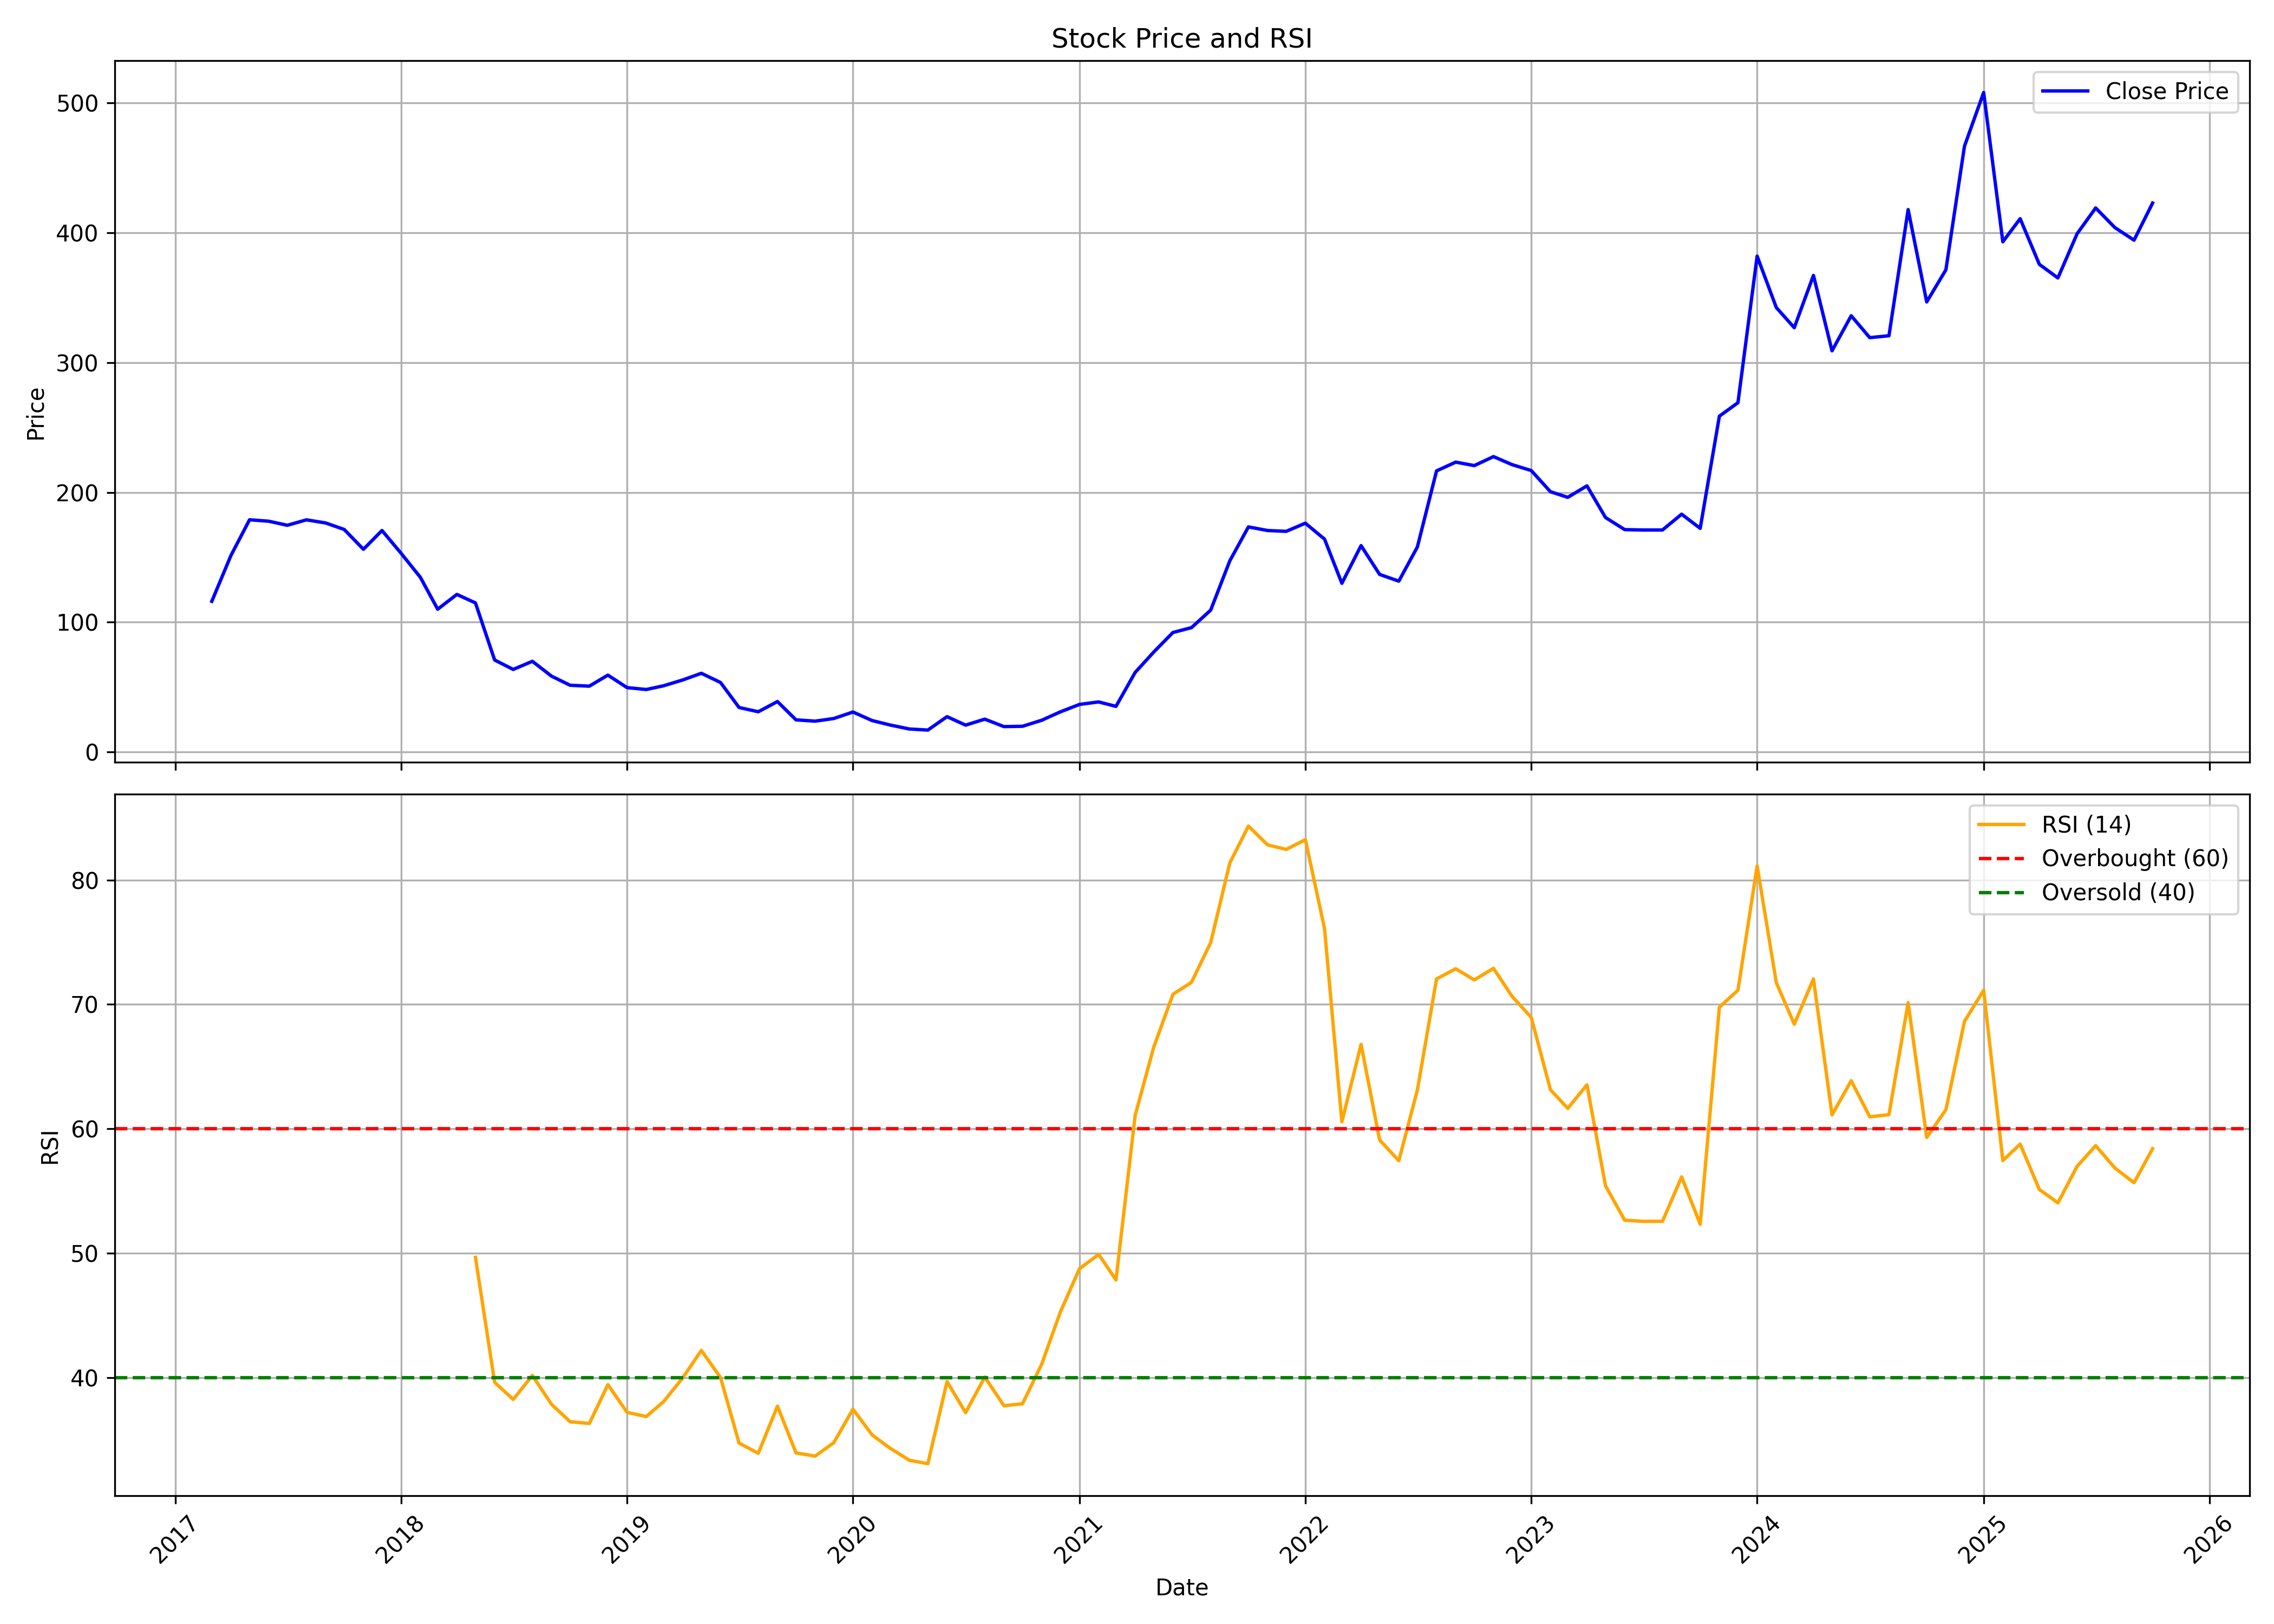

The table this chart was drawn from, first rows:
, date, symbol, open, high, low, close, volume, rsi
0, 2017-03-01, ARIHANTSUP, 101.2, 118.6, 96.4, 116.1, 1854049, 
1, 2017-04-01, ARIHANTSUP, 118.1, 155.1, 113.8, 151.4, 13622159, 
2, 2017-05-01, ARIHANTSUP, 151.4, 185.2, 144.6, 178.9, 14797079, 
3, 2017-06-01, ARIHANTSUP, 179.3, 193.7, 173.5, 177.8, 14020064, 
4, 2017-07-01, ARIHANTSUP, 179.1, 201.3, 173.5, 174.6, 11158560, 
5, 2017-08-01, ARIHANTSUP, 175, 183.9, 144.6, 178.8, 9746233, 
6, 2017-09-01, ARIHANTSUP, 180.2, 187.5, 168.3, 176.4, 9961928, 
7, 2017-10-01, ARIHANTSUP, 177.4, 182.3, 137.9, 171.4, 8761994, 
8, 2017-11-01, ARIHANTSUP, 172.9, 174.4, 149.4, 156.1, 4630508, 
9, 2017-12-01, ARIHANTSUP, 154.1, 177.9, 134.8, 170.6, 4305184, 
10, 2018-01-01, ARIHANTSUP, 171.9, 186.1, 148.3, 153, 3597575, 
11, 2018-02-01, ARIHANTSUP, 155, 168.5, 127.9, 134.6, 3989803, 
12, 2018-03-01, ARIHANTSUP, 133.8, 136.6, 107.8, 110, 2661504, 
13, 2018-04-01, ARIHANTSUP, 115.8, 147.4, 109.2, 121.4, 2059294, 
14, 2018-05-01, ARIHANTSUP, 121.4, 141, 109.3, 114.8, 1539732, 49.67
15, 2018-06-01, ARIHANTSUP, 115.3, 123, 68.06, 70.87, 1707594, 39.63
16, 2018-07-01, ARIHANTSUP, 70.87, 74.36, 59.09, 63.6, 2837606, 38.26
17, 2018-08-01, ARIHANTSUP, 63.98, 75.62, 61.61, 69.85, 1818471, 40.18
18, 2018-09-01, ARIHANTSUP, 69.95, 75.62, 55.31, 58.41, 663172, 37.86
19, 2018-10-01, ARIHANTSUP, 58.57, 61.5, 45.88, 51.4, 604452, 36.47
20, 2018-11-01, ARIHANTSUP, 51.45, 54.96, 45.1, 50.72, 716288, 36.33
21, 2018-12-01, ARIHANTSUP, 46.03, 61.41, 46.03, 59.21, 703464, 39.44
22, 2019-01-01, ARIHANTSUP, 60.48, 60.53, 49.06, 49.59, 662966, 37.22
23, 2019-02-01, ARIHANTSUP, 49.59, 53.21, 44.42, 48.13, 985667, 36.88
24, 2019-03-01, ARIHANTSUP, 48.08, 64.73, 47.1, 51.01, 757895, 38.08
25, 2019-04-01, ARIHANTSUP, 52.47, 58.72, 49.54, 55.5, 202456, 40
26, 2019-05-01, ARIHANTSUP, 55.5, 61.8, 51.74, 60.62, 374699, 42.19
27, 2019-06-01, ARIHANTSUP, 60.62, 62.43, 51.25, 53.55, 496041, 40.01
28, 2019-07-01, ARIHANTSUP, 51.74, 55.55, 32.12, 34.27, 1059332, 34.75
29, 2019-08-01, ARIHANTSUP, 32.56, 34.41, 27.43, 31, 70727, 33.93
30, 2019-09-01, ARIHANTSUP, 31, 44.91, 28.7, 38.85, 177826, 37.72
31, 2019-10-01, ARIHANTSUP, 37.48, 37.48, 22.62, 24.75, 171513, 33.96
32, 2019-11-01, ARIHANTSUP, 23.62, 29.51, 22.77, 23.76, 1043114, 33.7
33, 2019-12-01, ARIHANTSUP, 22.92, 26.49, 20.89, 25.79, 162415, 34.78
34, 2020-01-01, ARIHANTSUP, 26.29, 31.64, 24.65, 30.79, 195754, 37.47
35, 2020-02-01, ARIHANTSUP, 30.4, 31.88, 23.27, 24.21, 104796, 35.4
36, 2020-03-01, ARIHANTSUP, 23.12, 25.4, 19.26, 20.79, 73187, 34.34
37, 2020-04-01, ARIHANTSUP, 21.24, 22.03, 16.39, 17.72, 344862, 33.37
38, 2020-05-01, ARIHANTSUP, 17.72, 20.64, 15.59, 16.88, 212759, 33.09
39, 2020-06-01, ARIHANTSUP, 17.43, 29.61, 16.34, 27.23, 352231, 39.69
40, 2020-07-01, ARIHANTSUP, 26.98, 28.42, 19.85, 20.69, 286497, 37.2
41, 2020-08-01, ARIHANTSUP, 21.63, 26.39, 19.56, 25.3, 581880, 40.05
42, 2020-09-01, ARIHANTSUP, 24.36, 25.84, 18.12, 19.56, 121381, 37.75
43, 2020-10-01, ARIHANTSUP, 20.45, 21.63, 17.53, 19.8, 84289, 37.91
44, 2020-11-01, ARIHANTSUP, 20.69, 28.37, 19.56, 24.46, 252239, 41.09
45, 2020-12-01, ARIHANTSUP, 25.6, 38.96, 24.26, 30.89, 547546, 45.27
46, 2021-01-01, ARIHANTSUP, 31.68, 43.32, 29.36, 36.64, 1296878, 48.76
47, 2021-02-01, ARIHANTSUP, 38.37, 42.87, 34.7, 38.57, 572693, 49.92
48, 2021-03-01, ARIHANTSUP, 38.62, 40.94, 32.23, 35.15, 749559, 47.86
49, 2021-04-01, ARIHANTSUP, 36.88, 66.19, 34.01, 61.29, 1850386, 61.08
50, 2021-05-01, ARIHANTSUP, 61.34, 77.23, 55.65, 76.98, 341489, 66.57
51, 2021-06-01, ARIHANTSUP, 76.89, 105, 76.89, 92.03, 750343, 70.81
52, 2021-07-01, ARIHANTSUP, 92.08, 95.95, 89.11, 95.8, 1380115, 71.78
53, 2021-08-01, ARIHANTSUP, 100.5, 130.7, 99.06, 109.3, 2777705, 74.97
54, 2021-09-01, ARIHANTSUP, 107.9, 154.5, 101.8, 147.3, 4820967, 81.38
55, 2021-10-01, ARIHANTSUP, 148.5, 189.1, 143.6, 173.4, 4833787, 84.33
56, 2021-11-01, ARIHANTSUP, 178.1, 187.7, 158.4, 170.6, 4809635, 82.82
57, 2021-12-01, ARIHANTSUP, 169.3, 202.5, 161, 170, 4815279, 82.46
58, 2022-01-01, ARIHANTSUP, 171.1, 187.3, 164.9, 176.2, 4599595, 83.24
59, 2022-02-01, ARIHANTSUP, 176.2, 196.1, 151.3, 164, 4137005, 76.09
... 44 more rows
